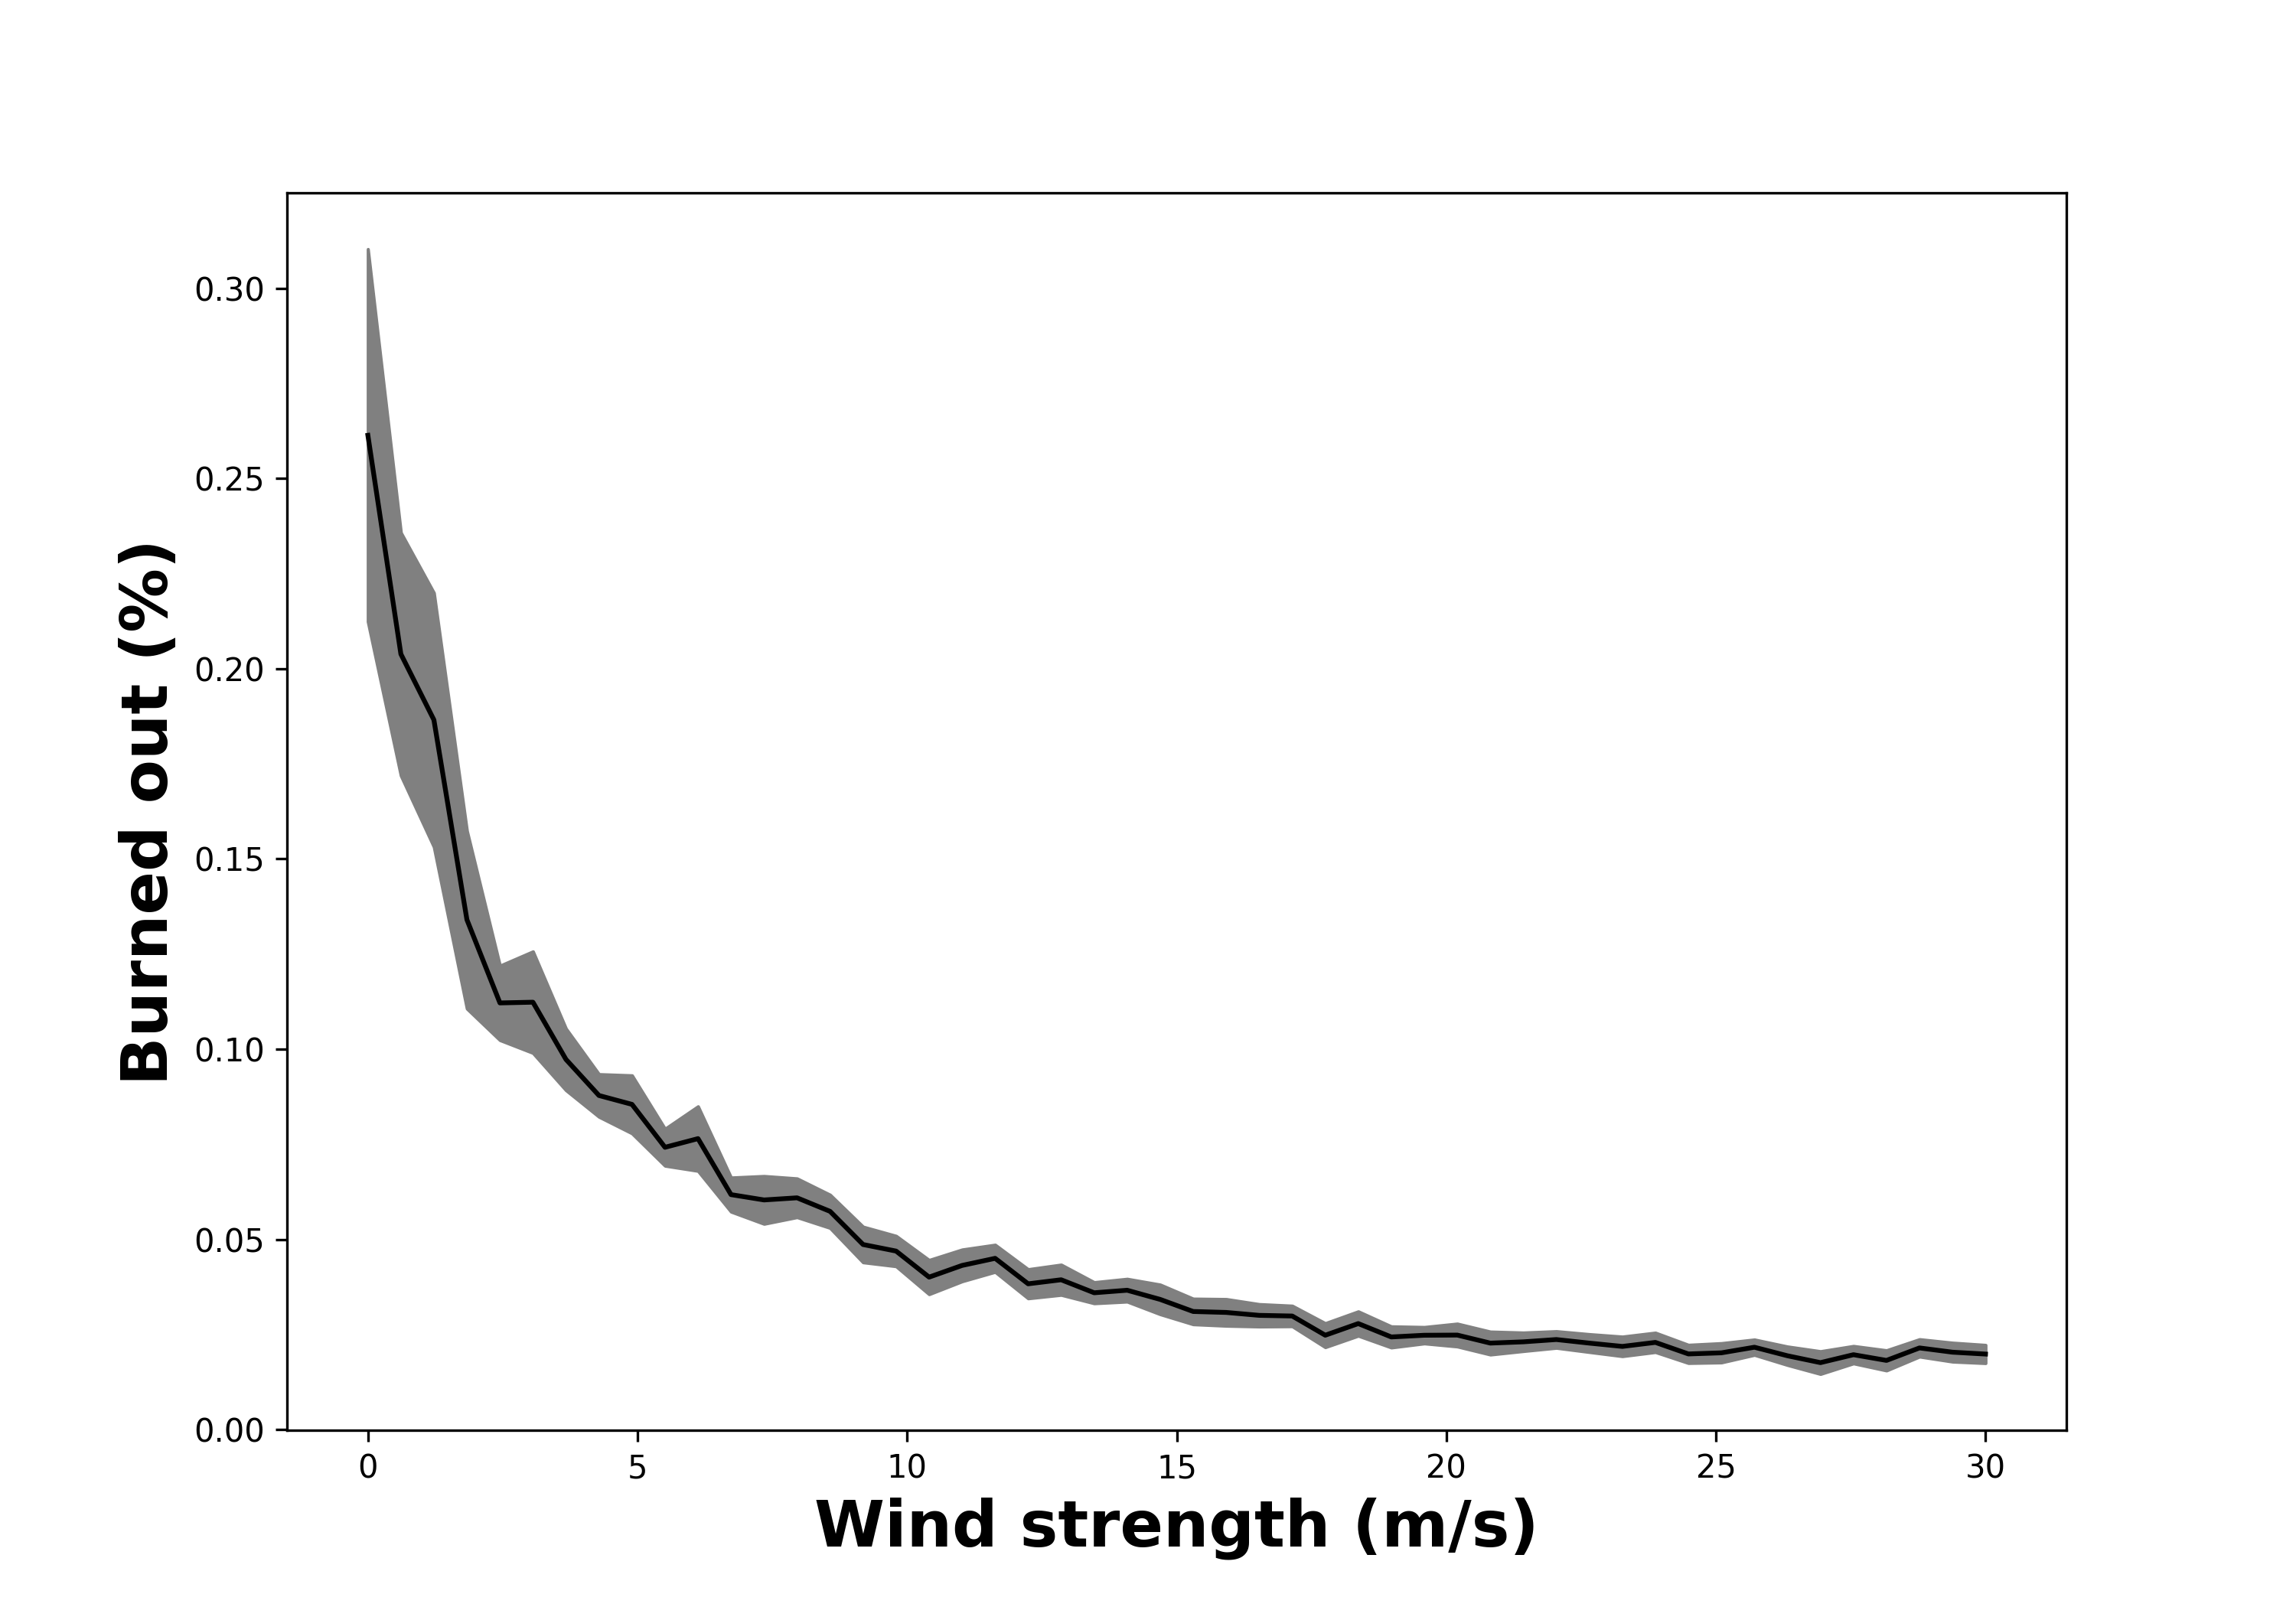

Source data for this figure (header and first rows):
, wind_strength, Run, Extinguished, On Fire, Step
0, 0.0, 0, 992, 0.3821, 91
1, 0.0, 1, 715, 0.2513, 71
2, 0.0, 2, 374, 0.1359, 34
3, 0.0, 3, 490, 0.1917, 54
4, 0.0, 4, 475, 0.1687, 48
5, 0.0, 5, 387, 0.1416, 44
6, 0.0, 6, 443, 0.1611, 49
7, 0.0, 7, 660, 0.2208, 60
8, 0.0, 8, 971, 0.7373, 136
9, 0.0, 9, 360, 0.1467, 33
10, 0.0, 10, 502, 0.1694, 46
11, 0.0, 11, 530, 0.184, 51
12, 0.0, 12, 773, 0.2881, 64
13, 0.0, 13, 613, 0.213, 61
14, 0.0, 14, 265, 0.09556, 34
15, 0.0, 15, 444, 0.1638, 47
16, 0.0, 16, 587, 0.2138, 55
17, 0.0, 17, 360, 0.1317, 34
18, 0.0, 18, 298, 0.1357, 36
19, 0.0, 19, 951, 0.3817, 80
20, 0.0, 20, 917, 0.3959, 77
21, 0.0, 21, 788, 0.2584, 63
22, 0.0, 22, 332, 0.1311, 33
23, 0.0, 23, 598, 0.3567, 76
24, 0.0, 24, 1199, 0.6721, 152
25, 0.0, 25, 433, 0.1446, 47
26, 0.0, 26, 938, 0.4433, 93
27, 0.0, 27, 353, 0.1237, 41
28, 0.0, 28, 1114, 0.6916, 138
29, 0.0, 29, 344, 0.1375, 30
30, 0.0, 30, 1497, 0.724, 127
31, 0.0, 31, 392, 0.1252, 37
32, 0.0, 32, 740, 0.3159, 68
33, 0.0, 33, 904, 0.3381, 79
34, 0.0, 34, 382, 0.1256, 41
35, 0.0, 35, 1073, 0.5232, 88
36, 0.0, 36, 247, 0.09492, 31
37, 0.0, 37, 281, 0.1092, 33
38, 0.0, 38, 296, 0.1089, 36
39, 0.0, 39, 345, 0.1425, 39
40, 0.0, 40, 423, 0.1692, 47
41, 0.0, 41, 419, 0.1413, 46
42, 0.0, 42, 1160, 0.5078, 86
43, 0.0, 43, 365, 0.1522, 42
44, 0.0, 44, 502, 0.1775, 49
45, 0.0, 45, 267, 0.09492, 39
46, 0.0, 46, 957, 0.5263, 103
47, 0.0, 47, 553, 0.251, 62
48, 0.0, 48, 823, 0.3778, 74
49, 0.0, 49, 526, 0.1927, 57
50, 0.6122, 50, 339, 0.1359, 38
51, 0.6122, 51, 358, 0.1283, 37
52, 0.6122, 52, 773, 0.3092, 68
53, 0.6122, 53, 302, 0.1263, 33
54, 0.6122, 54, 495, 0.1668, 44
55, 0.6122, 55, 363, 0.1487, 37
56, 0.6122, 56, 631, 0.2065, 57
57, 0.6122, 57, 553, 0.1811, 42
58, 0.6122, 58, 494, 0.1698, 53
59, 0.6122, 59, 791, 0.4183, 75
... 2,440 more rows
